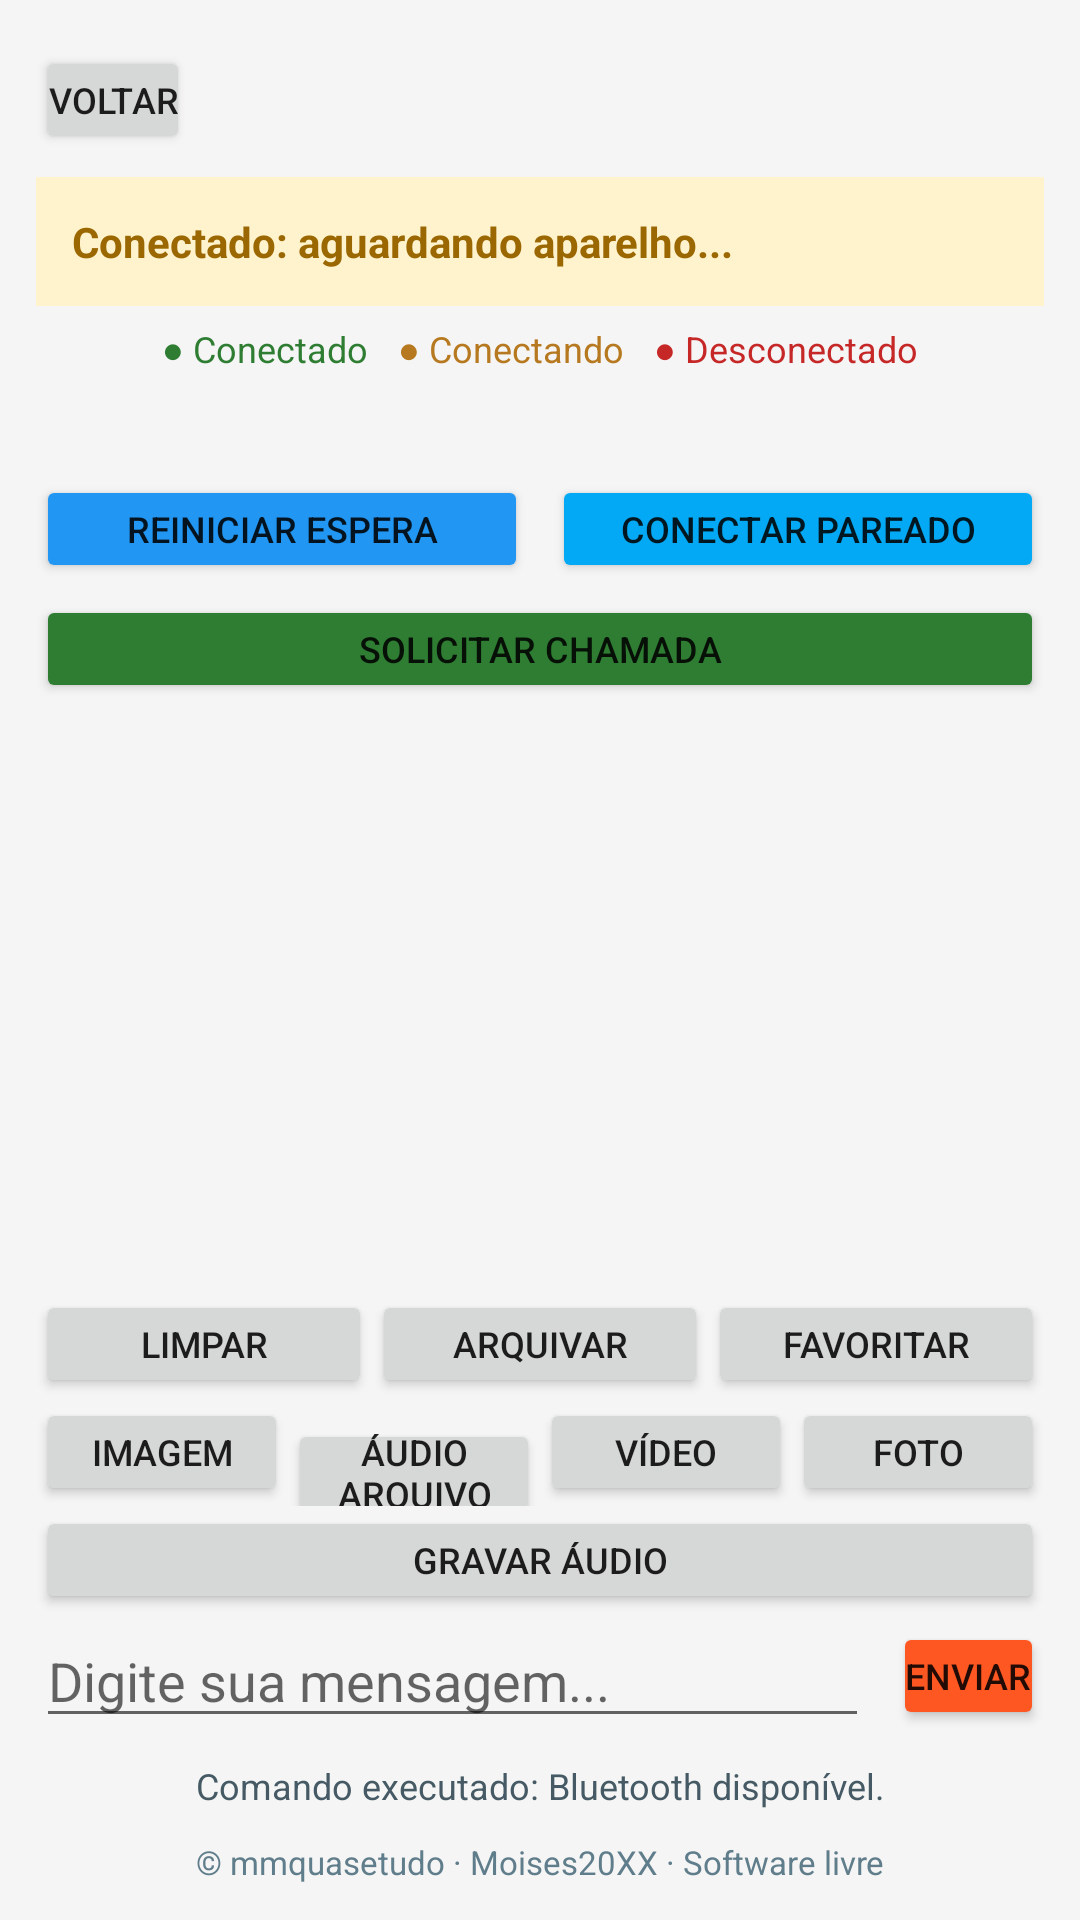

The Android layout XML behind this screen, and the referenced resources:
<!-- AndroidManifest.xml: application theme Theme.ComunicadorLocal -->
<!-- res/layout/activity_chat.xml -->
<?xml version="1.0" encoding="utf-8"?>
<LinearLayout xmlns:android="http://schemas.android.com/apk/res/android"
    android:layout_width="match_parent"
    android:layout_height="match_parent"
    android:background="@color/fundo_tela"
    android:orientation="vertical"
    android:padding="12dp">

    <LinearLayout
        android:layout_width="match_parent"
        android:layout_height="wrap_content"
        android:gravity="center_vertical"
        android:orientation="horizontal">

        <Button
            android:id="@+id/btnVoltar"
            android:layout_width="wrap_content"
            android:layout_height="wrap_content"
            android:text="Voltar" />

        <TextView
            android:id="@+id/tvModo"
            android:layout_width="0dp"
            android:layout_height="wrap_content"
            android:layout_weight="1"
            android:gravity="center"
            android:padding="8dp"
            android:textColor="#263238"
            android:textSize="20sp"
            android:textStyle="bold" />
    </LinearLayout>

    <TextView
        android:id="@+id/tvStatus"
        android:layout_width="match_parent"
        android:layout_height="wrap_content"
        android:layout_marginTop="4dp"
        android:background="#FFF3CD"
        android:padding="12dp"
        android:text="Conectado: aguardando aparelho..."
        android:textColor="#9A6700"
        android:textStyle="bold" />

    <LinearLayout
        android:layout_width="match_parent"
        android:layout_height="wrap_content"
        android:gravity="center"
        android:orientation="horizontal"
        android:paddingTop="6dp"
        android:paddingBottom="4dp">

        <TextView
            android:layout_width="wrap_content"
            android:layout_height="wrap_content"
            android:paddingEnd="10dp"
            android:text="● Conectado"
            android:textColor="#2E7D32"
            android:textSize="12sp" />

        <TextView
            android:layout_width="wrap_content"
            android:layout_height="wrap_content"
            android:paddingEnd="10dp"
            android:text="● Conectando"
            android:textColor="#B7791F"
            android:textSize="12sp" />

        <TextView
            android:layout_width="wrap_content"
            android:layout_height="wrap_content"
            android:text="● Desconectado"
            android:textColor="#C62828"
            android:textSize="12sp" />
    </LinearLayout>

    <TextView
        android:id="@+id/tvDicaConexao"
        android:layout_width="match_parent"
        android:layout_height="wrap_content"
        android:paddingTop="8dp"
        android:paddingBottom="4dp"
        android:textColor="#546E7A"
        android:textSize="13sp" />

    <LinearLayout
        android:id="@+id/controlesBluetooth"
        android:layout_width="match_parent"
        android:layout_height="wrap_content"
        android:orientation="horizontal">

        <Button
            android:id="@+id/btnBtDisponivel"
            android:layout_width="0dp"
            android:layout_height="wrap_content"
            android:layout_marginEnd="4dp"
            android:layout_weight="1"
            android:backgroundTint="#2196F3"
            android:text="Reiniciar espera" />

        <Button
            android:id="@+id/btnBtProcurar"
            android:layout_width="0dp"
            android:layout_height="wrap_content"
            android:layout_marginStart="4dp"
            android:layout_weight="1"
            android:backgroundTint="#03A9F4"
            android:text="Conectar pareado" />
    </LinearLayout>

    <Button
        android:id="@+id/btnChamar"
        android:layout_width="match_parent"
        android:layout_height="wrap_content"
        android:layout_marginTop="4dp"
        android:backgroundTint="#2E7D32"
        android:text="Solicitar chamada" />

    <LinearLayout
        android:id="@+id/controlesWifi"
        android:layout_width="match_parent"
        android:layout_height="wrap_content"
        android:orientation="horizontal"
        android:visibility="gone">

        <Button
            android:id="@+id/btnWifiDisponivel"
            android:layout_width="0dp"
            android:layout_height="wrap_content"
            android:layout_marginEnd="4dp"
            android:layout_weight="1"
            android:backgroundTint="#EF6C00"
            android:text="Criar Sala" />

        <Button
            android:id="@+id/btnWifiProcurar"
            android:layout_width="0dp"
            android:layout_height="wrap_content"
            android:layout_marginStart="4dp"
            android:layout_weight="1"
            android:backgroundTint="#FFB300"
            android:text="Procurar" />
    </LinearLayout>

    <ListView
        android:id="@+id/listaConversa"
        android:layout_width="match_parent"
        android:layout_height="0dp"
        android:layout_marginTop="8dp"
        android:layout_weight="1"
        android:divider="#DDDDDD"
        android:dividerHeight="1dp" />

    <LinearLayout
        android:layout_width="match_parent"
        android:layout_height="wrap_content"
        android:orientation="horizontal">

        <Button
            android:id="@+id/btnLimparMensagens"
            android:layout_width="0dp"
            android:layout_height="wrap_content"
            android:layout_weight="1"
            android:text="Limpar" />

        <Button
            android:id="@+id/btnArquivarMensagens"
            android:layout_width="0dp"
            android:layout_height="wrap_content"
            android:layout_weight="1"
            android:text="Arquivar" />

        <Button
            android:id="@+id/btnFavoritarMensagem"
            android:layout_width="0dp"
            android:layout_height="wrap_content"
            android:layout_weight="1"
            android:text="Favoritar" />
    </LinearLayout>

    <LinearLayout
        android:layout_width="match_parent"
        android:layout_height="wrap_content"
        android:orientation="horizontal">

        <Button
            android:id="@+id/btnEnviarImagem"
            android:layout_width="0dp"
            android:layout_height="wrap_content"
            android:layout_weight="1"
            android:text="Imagem" />

        <Button
            android:id="@+id/btnEnviarAudio"
            android:layout_width="0dp"
            android:layout_height="wrap_content"
            android:layout_weight="1"
            android:text="Áudio arquivo" />

        <Button
            android:id="@+id/btnEnviarVideo"
            android:layout_width="0dp"
            android:layout_height="wrap_content"
            android:layout_weight="1"
            android:text="Vídeo" />

        <Button
            android:id="@+id/btnTirarFoto"
            android:layout_width="0dp"
            android:layout_height="wrap_content"
            android:layout_weight="1"
            android:text="Foto" />
    </LinearLayout>

    <Button
        android:id="@+id/btnGravarAudio"
        android:layout_width="match_parent"
        android:layout_height="wrap_content"
        android:text="Gravar áudio" />

    <LinearLayout
        android:layout_width="match_parent"
        android:layout_height="wrap_content"
        android:gravity="center_vertical"
        android:orientation="horizontal">

        <EditText
            android:id="@+id/edMensagem"
            android:layout_width="0dp"
            android:layout_height="wrap_content"
            android:layout_weight="1"
            android:hint="Digite sua mensagem..."
            android:inputType="textCapSentences|textMultiLine"
            android:maxLines="3" />

        <Button
            android:id="@+id/btnEnviar"
            android:layout_width="wrap_content"
            android:layout_height="wrap_content"
            android:layout_marginStart="8dp"
            android:backgroundTint="#FF5722"
            android:text="Enviar" />
    </LinearLayout>

    <TextView
        android:id="@+id/tvComando"
        android:layout_width="match_parent"
        android:layout_height="wrap_content"
        android:gravity="center"
        android:minHeight="28dp"
        android:paddingTop="4dp"
        android:text="Comando executado: Bluetooth disponível."
        android:textColor="#455A64"
        android:textSize="12sp" />

    <TextView
        android:layout_width="match_parent"
        android:layout_height="wrap_content"
        android:gravity="center"
        android:paddingTop="6dp"
        android:text="© mmquasetudo · Moises20XX · Software livre"
        android:textColor="#607D8B"
        android:textSize="11sp" />
</LinearLayout>
<!-- resources referenced by this layout -->
<resources>
  <color name="fundo_tela">#F5F5F5</color>
  <style name="Theme.ComunicadorLocal" parent="Theme.AppCompat.Light.NoActionBar">
          <item name="colorPrimary">#FF5722</item>
          <item name="colorPrimaryDark">#E64A19</item>
          <item name="colorAccent">#FFC107</item>
          <item name="buttonStyle">@style/Widget.ComunicadorLocal.Button</item>
          <item name="android:windowBackground">@color/fundo_tela</item>
          <item name="android:windowNoTitle">true</item>
          <item name="android:windowActionBar">false</item>
      </style>
  <style name="Widget.ComunicadorLocal.Button" parent="Widget.AppCompat.Button">
          <item name="android:minHeight">36dp</item>
          <item name="android:minWidth">0dp</item>
          <item name="android:insetTop">0dp</item>
          <item name="android:insetBottom">0dp</item>
          <item name="android:paddingStart">4dp</item>
          <item name="android:paddingEnd">4dp</item>
          <item name="android:paddingTop">2dp</item>
          <item name="android:paddingBottom">2dp</item>
          <item name="android:textSize">12sp</item>
      </style>
</resources>
